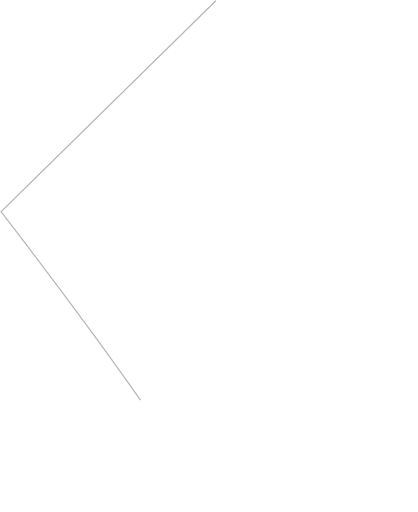
t = 0.00 s
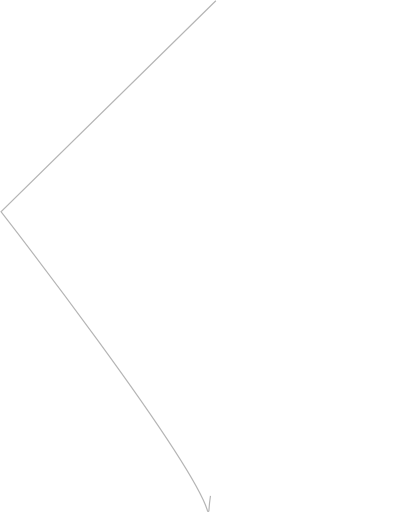
t = 0.56 s
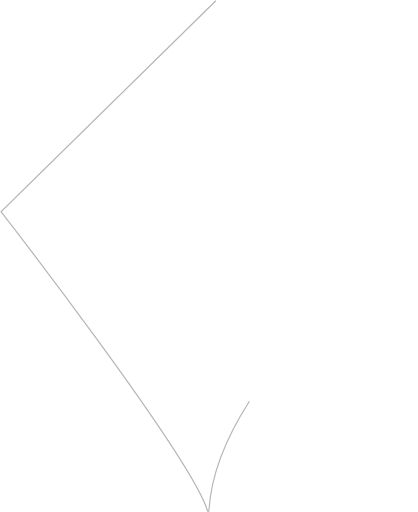
t = 1.31 s
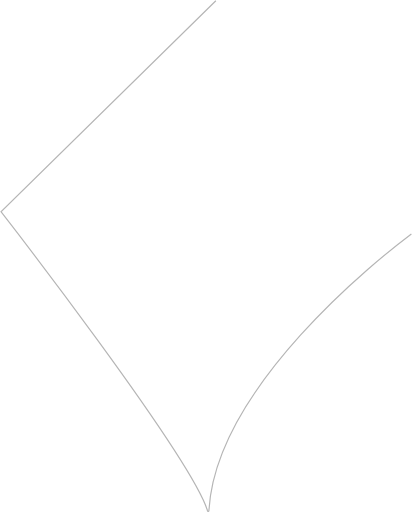
t = 1.88 s
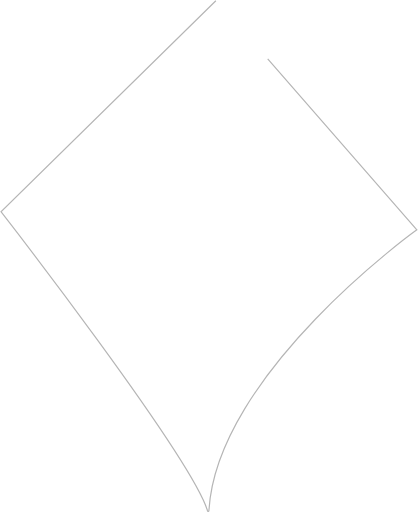
t = 2.44 s
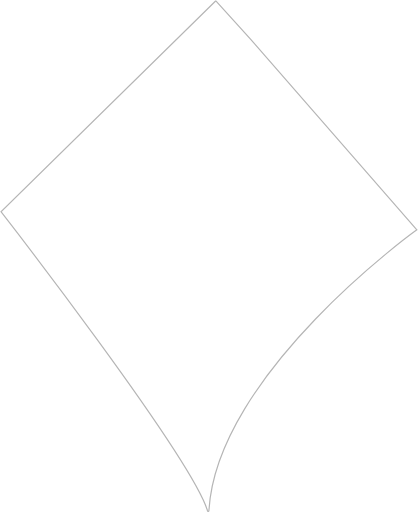
t = 3.00 s

The animated SVG that drew these frames (rendered in a browser with its animation timeline set to each time). Animation: 1 CSS @keyframes rule; one cycle of 3.00 s.

<!--?xml version="1.0" encoding="utf-8"?-->
<!-- Generator: Adobe Illustrator 28.0.0, SVG Export Plug-In . SVG Version: 6.00 Build 0)  -->
<svg version="1.1" class="active" id="Layer_1" xmlns="http://www.w3.org/2000/svg" xmlns:xlink="http://www.w3.org/1999/xlink" x="0px" y="0px" viewBox="0 0 265.1 325" style="enable-background:new 0 0 265.1 325;" xml:space="preserve" width="265.1000061035156" height="325">
<style type="text/css">
	.st0{fill:#FFFFFF;stroke:#B5B5B5;stroke-width:0.75;stroke-miterlimit:10;}

  @keyframes draw1 {
    0% {
        stroke-dashoffset: 507px;
    }
    25% {
        stroke-dashoffset: 400px;
    }
    100% {
        stroke-dashoffset: 0;
    }
}
  svg .svg-elem-1 {
  stroke-dashoffset: 846.8317260742188px;
  stroke-dasharray: 846.8317260742188px;
  fill: transparent;
  -webkit-transition: stroke-dashoffset 1s cubic-bezier(0.47, 0, 0.745, 0.715) 0s,
                        fill 0.7s cubic-bezier(0.47, 0, 0.745, 0.715) 0.8s;
          transition: stroke-dashoffset 1s cubic-bezier(0.47, 0, 0.745, 0.715) 0s,
                fill 0.7s cubic-bezier(0.47, 0, 0.745, 0.715) 0.8s;
                animation: draw1 3000ms ease-in-out;
}
svg.active .svg-elem-1 {
  stroke-dashoffset: 0;
  fill: rgb(255, 255, 255);
}
</style>
<g id="Component_360_1">
	<path id="Path_34754-2" class="st0 svg-elem-1" d="M136.9,0.5L0.5,134.4c0,0,120.5,155,131.1,189.8c0.2,0.6,0.9,0.6,0.9-0.1
		c4.9-87.1,132-178.2,132-178.2L158.6,24.5L136.9,0.5z"></path>
</g>
</svg>
